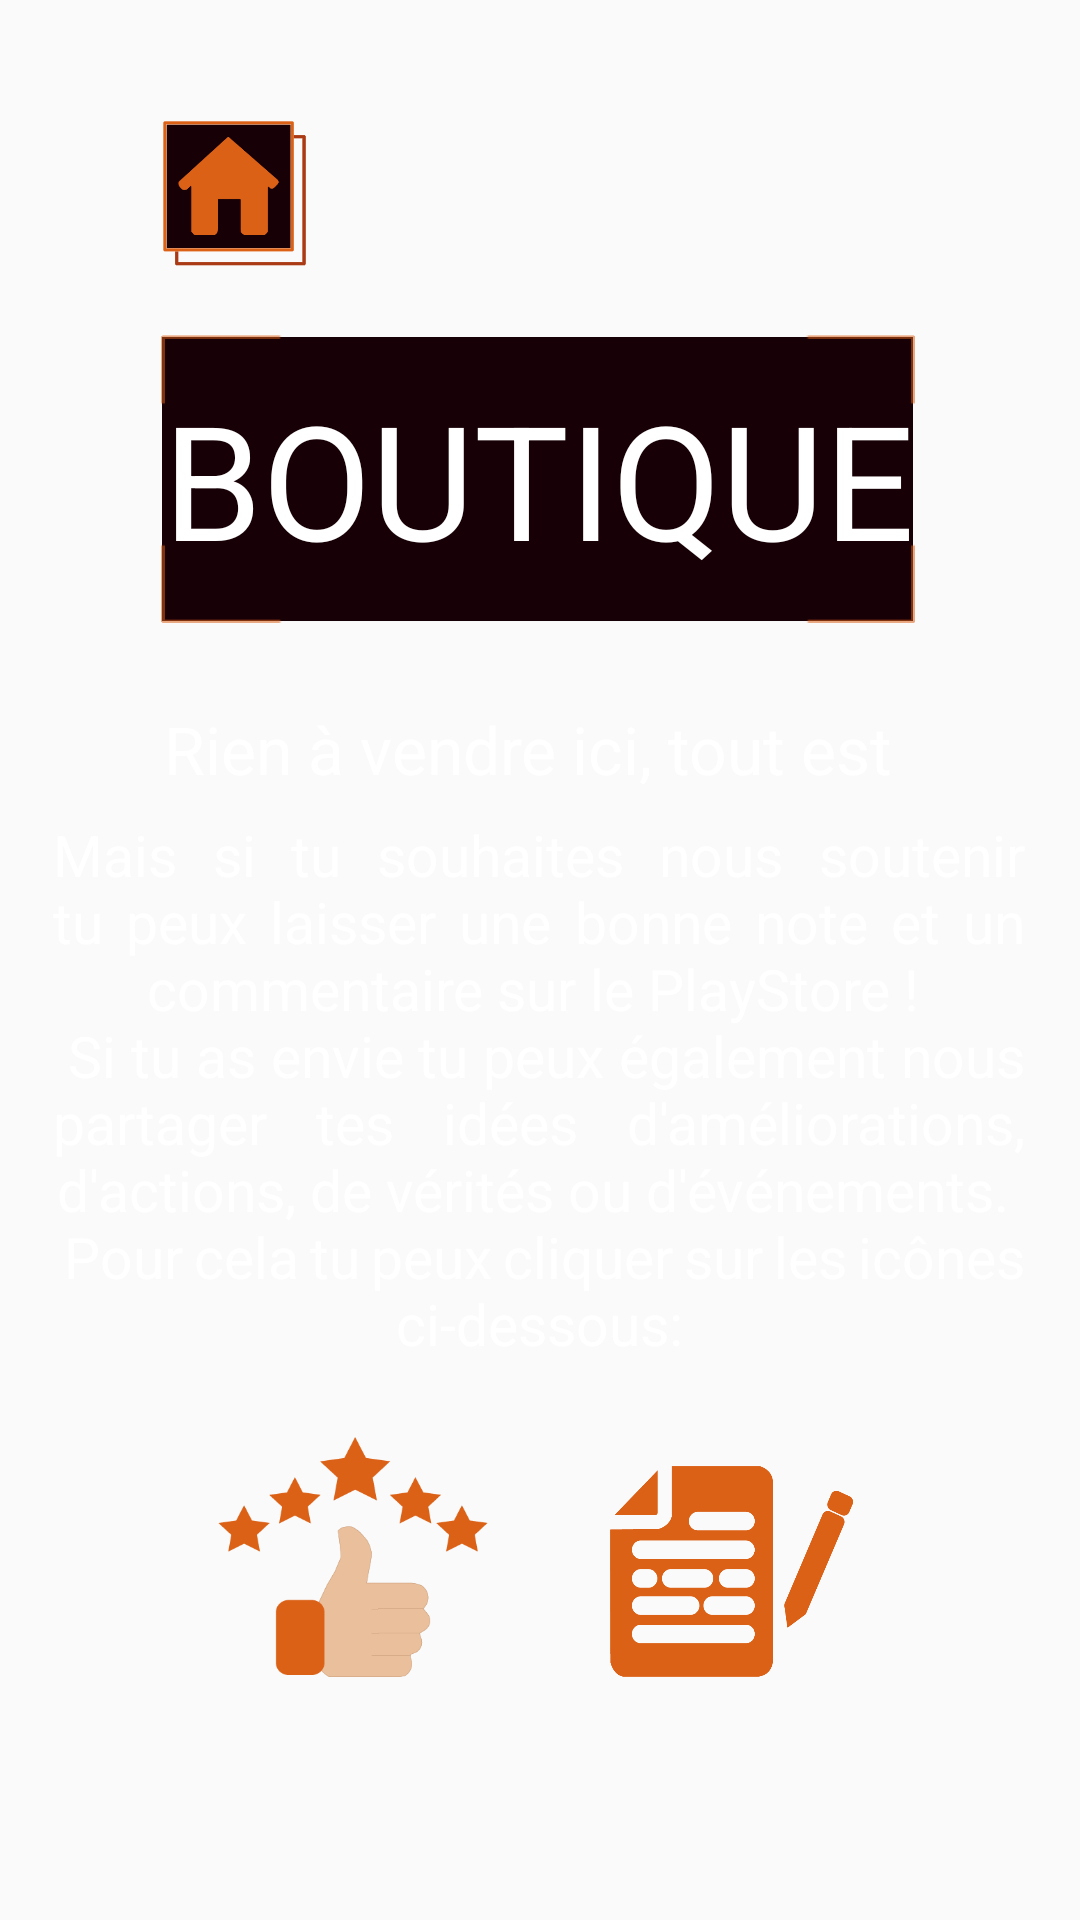

This screen was rendered from an Android layout file. Write that file and the resources it references.
<!-- AndroidManifest.xml: application theme AppTheme -->
<!-- res/layout/shoppage.xml -->
<?xml version="1.0" encoding="utf-8"?>
<android.support.constraint.ConstraintLayout xmlns:android="http://schemas.android.com/apk/res/android"
    xmlns:app="http://schemas.android.com/apk/res-auto"
    android:layout_width="match_parent"
    android:layout_height="match_parent"
    android:background="@drawable/background">

    <Button
        android:id="@+id/menu"
        android:layout_width="50dp"
        android:layout_height="50dp"
        android:background="@drawable/homebutton"
        app:layout_constraintBottom_toTopOf="@+id/shop"
        app:layout_constraintEnd_toEndOf="@+id/shop"
        app:layout_constraintHorizontal_bias="0.0"
        app:layout_constraintStart_toStartOf="@+id/shop"
        app:layout_constraintTop_toTopOf="parent"
        app:layout_constraintVertical_bias="0.64" />

    <ImageView
        android:id="@+id/form"
        android:layout_width="0dp"
        android:layout_height="0dp"
        android:background="@drawable/form"
        app:layout_constraintBottom_toBottomOf="parent"
        app:layout_constraintEnd_toEndOf="parent"
        app:layout_constraintHeight_percent="0.11"
        app:layout_constraintHorizontal_bias="0.355"
        app:layout_constraintStart_toEndOf="@+id/rate"
        app:layout_constraintTop_toBottomOf="@+id/textView5"
        app:layout_constraintVertical_bias="0.267"
        app:layout_constraintWidth_percent="0.23" />

    <ImageView
        android:id="@+id/rate"
        android:layout_width="0dp"
        android:layout_height="0dp"
        android:background="@drawable/rate"
        app:layout_constraintBottom_toBottomOf="parent"
        app:layout_constraintEnd_toEndOf="parent"
        app:layout_constraintHeight_percent="0.125"
        app:layout_constraintHorizontal_bias="0.269"
        app:layout_constraintStart_toStartOf="parent"
        app:layout_constraintTop_toBottomOf="@+id/textView5"
        app:layout_constraintVertical_bias="0.196"
        app:layout_constraintWidth_percent="0.25" />

    <TextView
        android:id="@+id/shop"
        android:layout_width="0dp"
        android:layout_height="0dp"
        android:background="@drawable/textview"
        android:gravity="center"
        android:text="BOUTIQUE"
        android:textSize="40sp"
        app:autoSizeTextType="uniform"
        app:layout_constraintBottom_toBottomOf="parent"
        app:layout_constraintEnd_toEndOf="parent"
        app:layout_constraintHeight_percent="0.15"
        app:layout_constraintHorizontal_bias="0.495"
        app:layout_constraintStart_toStartOf="parent"
        app:layout_constraintTop_toTopOf="parent"
        app:layout_constraintVertical_bias="0.205"
        app:layout_constraintWidth_percent="0.7" />

    <TextView
        android:id="@+id/textView3"
        android:layout_width="0dp"
        android:layout_height="0dp"
        android:gravity="center"
        android:text="@string/shop_text1"
        android:textSize="22sp"
        app:layout_constraintBottom_toBottomOf="parent"
        app:layout_constraintEnd_toEndOf="parent"
        app:layout_constraintHeight_percent="0.05"
        app:layout_constraintHorizontal_bias="0.39"
        app:layout_constraintStart_toStartOf="parent"
        app:layout_constraintTop_toTopOf="@+id/shop"
        app:layout_constraintVertical_bias="0.249"
        app:layout_constraintWidth_percent="0.90" />

    <TextView
        android:id="@+id/textView5"
        android:layout_width="0dp"
        android:layout_height="0dp"
        android:gravity="center"
        android:justificationMode="inter_word"
        android:text="@string/shop_text2"
        android:textSize="19sp"
        app:layout_constraintBottom_toBottomOf="parent"
        app:layout_constraintEnd_toEndOf="parent"
        app:layout_constraintHeight_percent="0.3"
        app:layout_constraintHorizontal_bias="0.487"
        app:layout_constraintStart_toStartOf="parent"
        app:layout_constraintTop_toBottomOf="@+id/textView3"
        app:layout_constraintVertical_bias="0.0"
        app:layout_constraintWidth_percent="0.9" />

</android.support.constraint.ConstraintLayout>
<!-- resources referenced by this layout -->
<resources>
  <!-- drawable form: png bitmap (drawable, 30522 bytes) -->
  <!-- drawable homebutton: png bitmap (drawable, 4907 bytes) -->
  <!-- drawable rate: png bitmap (drawable, 9819 bytes) -->
  <!-- drawable textview: png bitmap (drawable, 9372 bytes) -->
  <string name="shop_text1">Rien à vendre ici, tout est GRATUIT !</string>
  <string name="shop_text2">Mais si tu souhaites nous soutenir tu peux laisser une bonne note et un commentaire sur le PlayStore !
         \n Si tu as envie tu peux également nous partager tes idées d\'améliorations, d\'actions, de vérités ou d\'événements.
         \n Pour cela tu peux cliquer sur les icônes ci-dessous:
      </string>
  <style name="AppTheme" parent="Theme.AppCompat.Light.DarkActionBar">
          
          <item name="colorPrimary">@color/colorPrimary</item>
          <item name="colorPrimaryDark">@color/colorPrimaryDark</item>
          <item name="colorAccent">@color/colorAccent</item>
          <item name="background">@drawable/background</item>
          <item name="android:windowAnimationStyle">@style/WindowAnimations</item>
          <item name="android:textColor">@android:color/white</item>
  
          <item name="android:activityOpenEnterAnimation">@anim/begin_event_transition</item>
          <item name="android:activityOpenExitAnimation">@anim/end_event_transition</item>
          <item name="android:activityCloseEnterAnimation">@anim/begin_event_transition</item>
          <item name="android:activityCloseExitAnimation">@anim/end_event_transition</item>
  
      </style>
  <style name="WindowAnimations">
          <item name="android:activityOpenEnterAnimation">
              @anim/begin_classic_transition
          </item>
          <item name="android:activityOpenExitAnimation">
              @anim/end_classic_transition
          </item>
          <item name="android:activityCloseEnterAnimation">
              @anim/begin_classic_transition
          </item>
          <item name="android:activityCloseExitAnimation">
              @anim/end_classic_transition
          </item>
      </style>
  <!-- not gathered from this repository: default colours our renderer supplied (Android Studio template values) -->
  <color name="colorPrimary">#FF6200EE</color>
  <color name="colorPrimaryDark">#FF3700B3</color>
  <color name="colorAccent">#FF03DAC5</color>
</resources>
